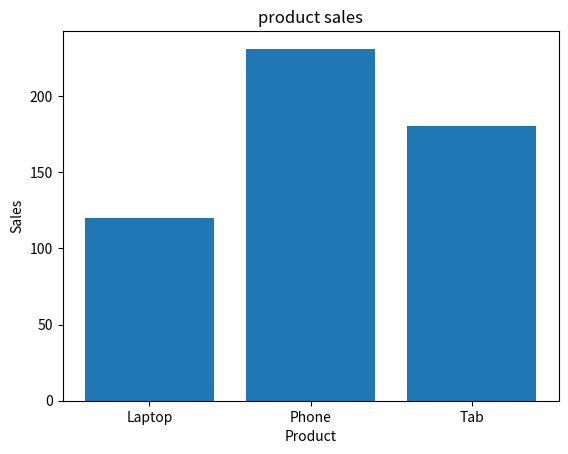

Reproduce this figure in Python.
import matplotlib.pyplot as plt

produts = ["Laptop","Phone","Tab"]
sales = [120,231,180]

plt.bar(produts,sales)

plt.title("product sales")
plt.xlabel("Product")
plt.ylabel("Sales")

plt.show()
